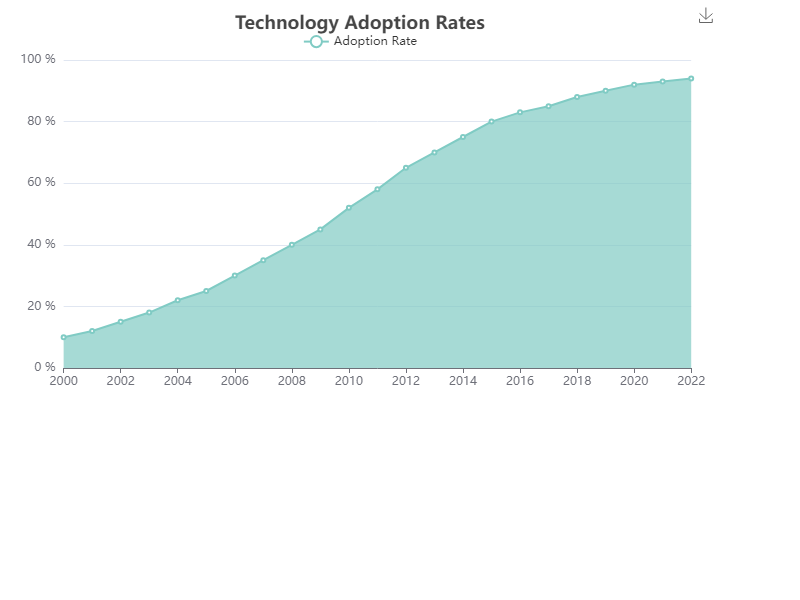

The file beside this chart, header and first rows:
Year, AdoptionRate
2000, 10
2001, 12
2002, 15
2003, 18
2004, 22
2005, 25
2006, 30
2007, 35
2008, 40
2009, 45
2010, 52
2011, 58
2012, 65
2013, 70
2014, 75
2015, 80
2016, 83
2017, 85
2018, 88
2019, 90
2020, 92
2021, 93
2022, 94
